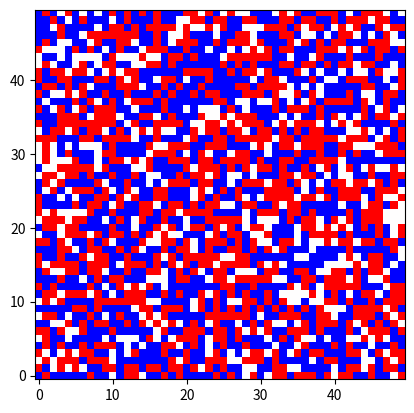

Source code (Python):
import numpy as np
import random as rd
import os
import matplotlib.pyplot as plt
from matplotlib.colors import LinearSegmentedColormap

lateral_size = 50
total_cells = lateral_size*lateral_size

occupancy = 0.8

satisfaction = 0.3

A_ratio = 0.5 #We will use -1 for this individuals
A_value = -1
A_individuals = round(total_cells*occupancy*A_ratio)

B_ratio = 1.-A_ratio #We will use 1 for this individuals
B_value = 1
B_individuals = round(total_cells*occupancy)-A_individuals
# We Will use 0 for blank places

'''
def local_satisfaction_segregation(matrix, row, col):
      rows, cols = len(matrix), len(matrix[0])
      total = []
      
      for i in range(row - 1, row + 2):
            for j in range(col - 1, col + 2):
                  if (0 <= i < rows and 0 <= j < cols) and (i != row or j != col):
                  
                        total.append(matrix[i][j])
      return local_satisfaction, local_segregation
'''

def rand_initial_configuration_square_lattice(lateral_size, A_individuals, B_individuals):
      initial_conf = np.zeros((lateral_size,lateral_size))
      indexes = [(i, j) for i in range(lateral_size) for j in range(lateral_size)]
      indexes = np.array(indexes)
      
      np.random.shuffle(indexes)
      
      A_indexes = indexes[:A_individuals]
      B_indexes = indexes[A_individuals:A_individuals+B_individuals]
      void_indexes = indexes[A_individuals+B_individuals:]
      
      for dupla_A in A_indexes:
            initial_conf[dupla_A[0], dupla_A[1]] = '-1'
      
      for dupla_B in B_indexes:
            initial_conf[dupla_B[0], dupla_B[1]] = '1'
      
      return initial_conf, void_indexes

def cmap_creator(matrix, fig_name, A_value, B_value):
      if not os.path.exists('images'):
            os.mkdir('images')
      cmap = plt.get_cmap('bwr')

      # Definir los límites de color según tu rango (-1 a 1)
      vmin, vmax = A_value, B_value

      # Mostrar la matriz con el colormap y los límites
      plt.imshow(matrix, cmap=cmap, vmin=vmin, vmax=vmax, origin='lower')
      plt.savefig('images/'+fig_name+'.png')

initial_conf, void_indexes = rand_initial_configuration_square_lattice(lateral_size, A_individuals, B_individuals)
cmap_creator(initial_conf, 'rand_conf', A_value, B_value)

# Example of use:
matrix = np.zeros((lateral_size,lateral_size))
row = 2
column = 2

neighbors = type(matrix)#sum_eight_neighbors(matrix, row, column)
print(neighbors)
